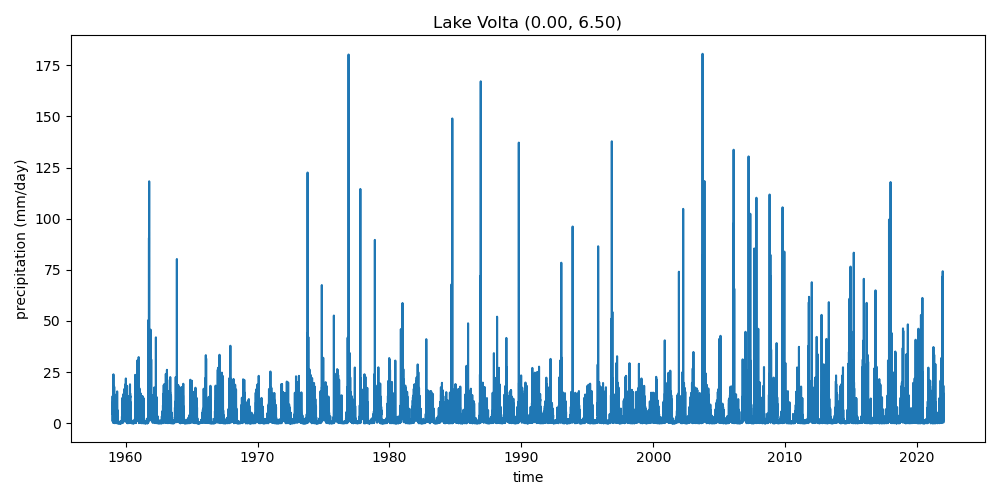

The file beside this chart, header and first rows:
, precipitation
1959-01-01, 9.394
1959-01-02, 4.627
1959-01-03, 9.05
1959-01-04, 10.11
1959-01-05, 13.27
1959-01-06, 0.9399
1959-01-07, 1.745
1959-01-08, 6.018
1959-01-09, 4.719
1959-01-10, 7.44
1959-01-11, 10.32
1959-01-12, 4.785
1959-01-13, 4.698
1959-01-14, 9.685
1959-01-15, 7.314
1959-01-16, 5.361
1959-01-17, 0.7565
1959-01-18, 1.035
1959-01-19, 1.299
1959-01-20, 11.68
1959-01-21, 7.08
1959-01-22, 0.2111
1959-01-23, 1.323
1959-01-24, 6.578
1959-01-25, 1.948
1959-01-26, 2.995
1959-01-27, 7.755
1959-01-28, 23.92
1959-01-29, 1.193
1959-01-30, 4.178
1959-01-31, 1.304
1959-02-01, 0.5806
1959-02-02, 0.6949
1959-02-03, 14.3
1959-02-04, 12.05
1959-02-05, 1.121
1959-02-06, 0.1546
1959-02-07, 0.1671
1959-02-08, 1.869
1959-02-09, 3.537
1959-02-10, 6.774
1959-02-11, 12.78
1959-02-12, 2.469
1959-02-13, 1.177
1959-02-14, 2.423
1959-02-15, 8.589
1959-02-16, 6.152
1959-02-17, 12.59
1959-02-18, 17.87
1959-02-19, 6.239
1959-02-20, 4.966
1959-02-21, 2.92
1959-02-22, 3.329
1959-02-23, 6.015
1959-02-24, 3.561
1959-02-25, 9.504
1959-02-26, 6.616
1959-02-27, 0.5667
1959-02-28, 1.998
1959-03-01, 1.082
... 22,951 more rows
